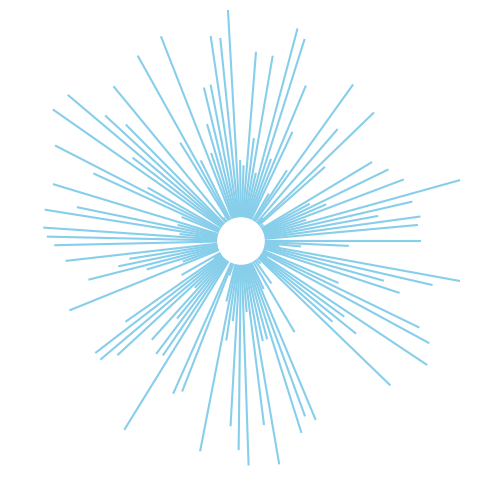

The matplotlib source for this figure: (Note: this script raises an exception after producing the figure.)
#!/usr/bin/env python3
# -*- coding: utf-8 -*-
"""
Created on Mon Apr  8 16:18:07 2024

@author: dgaio
"""


import matplotlib.pyplot as plt
import numpy as np

# Function to create multiple plots with radial lines (spokes) where each plot is different
def create_multiple_radial_lines_plots(num_plots):
    # Define the size of the white circle
    circle_radius = 10

    for i in range(num_plots):
        fig, ax = plt.subplots(figsize=(6, 6))

        # Define the number of spokes
        num_spokes = np.random.randint(50, 150)

        # Create random lengths and angles for the spokes
        lengths = np.random.rand(num_spokes) * 100
        angles = np.linspace(0, 2 * np.pi, num_spokes)

        for length, angle in zip(lengths, angles):
            # Define the end point of the spoke
            x_end = length * np.cos(angle)
            y_end = length * np.sin(angle)
            # Plot the line from the center to the end point
            ax.plot([0, x_end], [0, y_end], color='skyblue')

        # Draw a white circle at the center to mimic the white space in the uploaded image
        center_circle = plt.Circle((0, 0), circle_radius, color='white', zorder=10)
        ax.add_artist(center_circle)

        # Set limits
        ax.set_xlim(-100, 100)
        ax.set_ylim(-100, 100)
        
        # Hide the axes
        ax.axis('off')

        # Set aspect of the plot to be equal
        ax.set_aspect('equal')
        
        # Instead of displaying the plot, save it as a PNG file with a sequential number
        plt.savefig(f'/Users/<user>/Desktop/EGG_plots/radial_plot_{i+1}.png', format='png')

        
        # Display the plot
        #plt.show()
        
        # Clear the current figure after saving to avoid memory issues
        #plt.clf()

# Call the function to create and save multiple plots
create_multiple_radial_lines_plots(42)


# try assigning phyla colors (now simulated). see if clustering is better 





